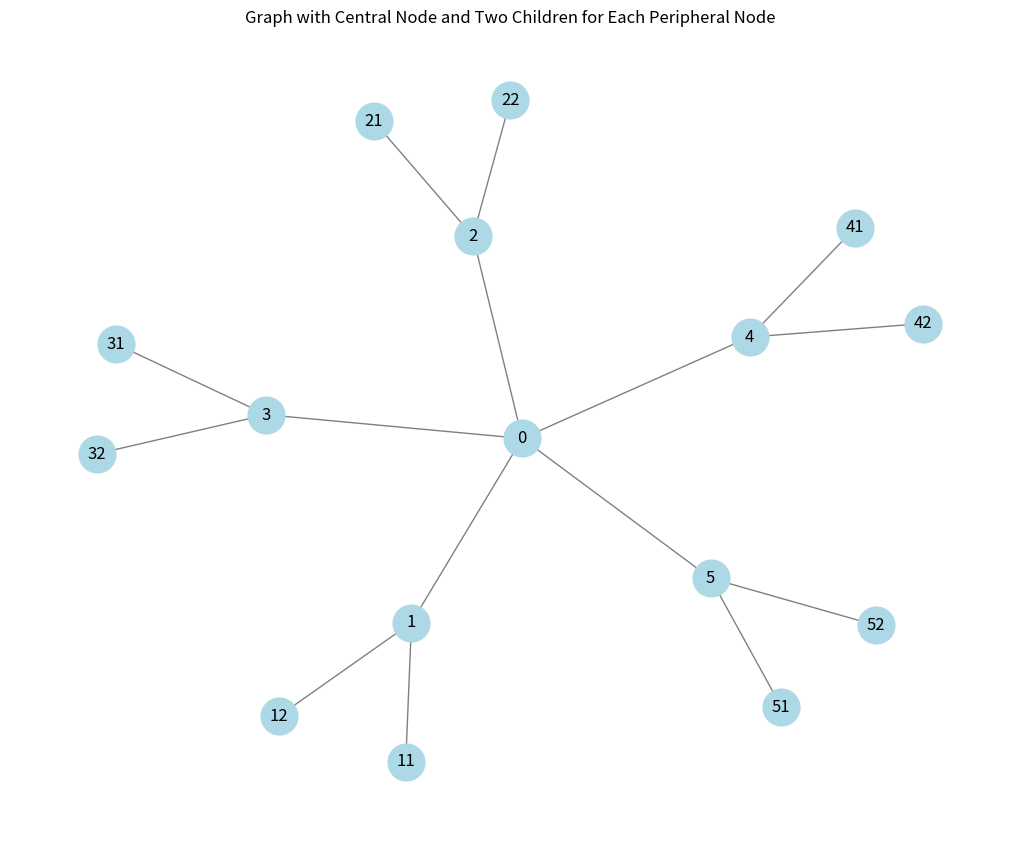
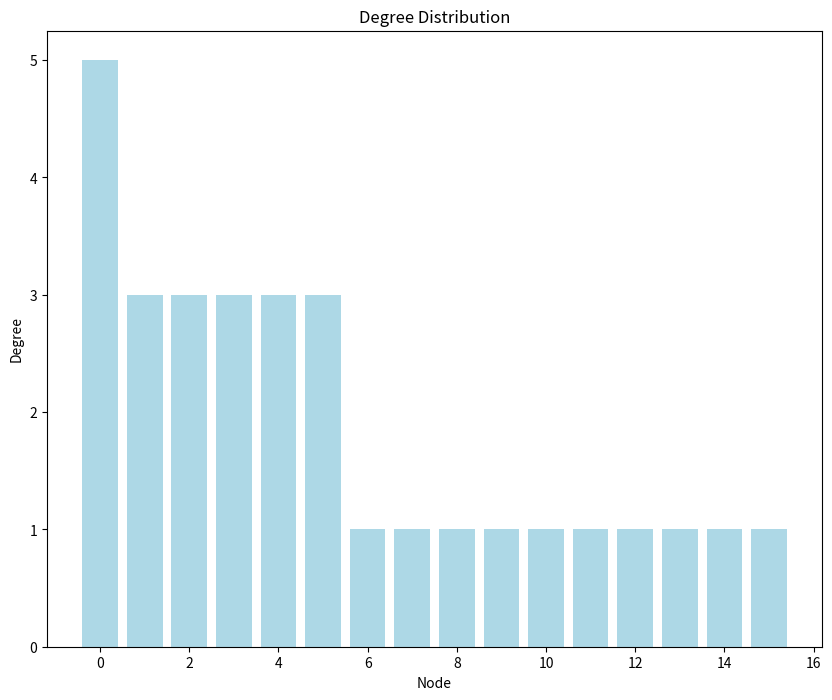

Recreate these plots in Python, in order.
# Step 1: Import necessary libraries
import networkx as nx
import matplotlib.pyplot as plt

# Step 2: Create the graph
graph = nx.Graph()

# Add the central node and peripheral nodes
central_node = 0
graph.add_node(central_node)
num_peripheral_nodes = 5

for i in range(1, num_peripheral_nodes + 1):
    graph.add_node(i)
    graph.add_edge(central_node, i)
    # Add two child nodes for each peripheral node
    child1 = i * 10 + 1
    child2 = i * 10 + 2
    graph.add_node(child1)
    graph.add_node(child2)
    graph.add_edge(i, child1)
    graph.add_edge(i, child2)

# Step 3: Visualize the graph
plt.figure(figsize=(10, 8))
position = nx.spring_layout(graph)
nx.draw(graph, position, with_labels=True, node_color='lightblue', node_size=700, edge_color='gray')
plt.title("Graph with Central Node and Two Children for Each Peripheral Node")
plt.show()

# Step 4: Graph analysis
total_nodes = graph.number_of_nodes()
total_edges = graph.number_of_edges()
node_degrees = dict(graph.degree())

print(f"Total number of nodes: {total_nodes}")
print(f"Total number of edges: {total_edges}")
print("Degree of each node:")
for node, degree in node_degrees.items():
    print(f"Node {node}: {degree}")

# Display degree distribution
degree_sequence = sorted([d for n, d in graph.degree()], reverse=True)
plt.figure(figsize=(10, 8))
plt.bar(range(len(degree_sequence)), degree_sequence, color='lightblue')
plt.title("Degree Distribution")
plt.xlabel("Node")
plt.ylabel("Degree")
plt.show()
